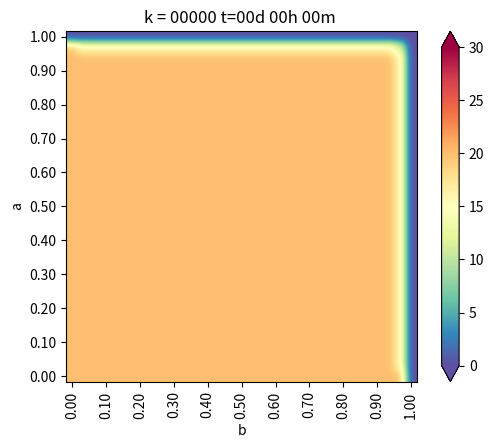

The matplotlib source for this figure: (Note: this script raises an exception after producing the figure.)
from matplotlib.pylab import *
import matplotlib.pyplot as plt
from matplotlib import cm
import numpy as np
import math
import sys






"""
----------------- CASO GENERAL ----------------------

TIEMPO DE SIMULACION:   ~1 DIA 

SIMULACION CADA:        30 MINUTOS


#----- CONDICIONES INICIAL  -------

u_k[:,:] = T                        # Temperatura Inicial

#----- CONDICIONES DE BORDE -------

T: Temperatura
G: Gradiente

u_k[0 ,:]  = T                      # Borde Izquierdo
u_k[-1,:]  = T                      # Borde Derecho 

u_k[:, 0]  = T                      # Borde Inferior
u_k[:,-1]  = T                      # Borde Superior


u_k[-1,:]   =  u_k[-2,:] + G*dx     # Gradiente Derecho
u_k[0,:]    =  u_k[1,:]  - G*dx     # Gradiente Izquierdo

u_k[:,-1] =  u_k[:,-2] + G*dy       # Gradiente Superior
u_k[:,0]  =  u_k[:,1]  - G*dy       # Gradiente Inferior

"""




#----- ELEMENTOS INICIALES PARA DEFINIR EL PROBLEMA

a      = 1 
b      = 1

Nx     = 30
Ny     = 30
dx     = b/Nx
dy     = a/Ny
h      = dx
coords = lambda i,j:(dx*i,dy*j)
x,y    = coords(2,2)
u_k    = zeros((Nx+1,Ny+1),dtype=double)
u_km1  = zeros((Nx+1,Ny+1),dtype=double)






#----- CONDICION INICIAL
u_k[:,:] = 20 



#----- ALGUNOS PARAMETROS
dt        = 0.01 
K         = 79.5
c         = 450
p         = 7800
alfa      = K*dt/(c*p*dx**2)
minuto    = 60
hora      = 3600
dia       = 86400
dt        = 1      * minuto
d_next    = 0.5    * hora
next_t    = 0
framenum  = 0 
T         = 1      * dia
Days      = 1.005  * T           # ---> DIAS A SIMULAR




#------------------- Vectores de Temperatura en puntos de interes.

U_A2_B2   =  zeros(int32(Days/dt))
U_A2_3B4  =  zeros(int32(Days/dt))
U_3A4_3B4 =  zeros(int32(Days/dt))





#--------------------------------------------- FUNCION 1 
def truncate(n,decimals=0):
    multiplier = 10 ** decimals
    return int(n*multiplier) /multiplier



#--------------------------------------------- FUNCION 2

def imshowbien(u):
    cmapchoice = cm.Spectral_r
    imshow(u.T[Nx::-1,:],cmap=cmapchoice,interpolation="Gaussian")
    cbar           = colorbar(extend="both",cmap=cmapchoice)
    ticks          = arange(0,35,5)
    ticks_Text     = ["{}º".format(deg) for deg in ticks]
    cbar.set_ticks(ticks)
    cbar.set_ticklabels(ticks_Text)
    clim(0,30)
    xlabel("b")
    ylabel("a")
    xTicks_N       = arange(0,Nx+1,3)
    yTicks_N       = arange(0,Ny+1,3)    
    xTicks         = [coords(i,0)[0] for i in xTicks_N]
    yTicks         = [coords(0,i)[1] for i in yTicks_N]
    xTicks_Text    = ["{0:.2f}".format(tick) for tick in xTicks]
    yTicks_Text    = ["{0:.2f}".format(tick) for tick in yTicks]    
    yTicks_Text = yTicks_Text[::-1]
    xticks(xTicks_N,xTicks_Text,rotation="vertical")
    yticks(yTicks_N,yTicks_Text)
    margins(0.2)
    subplots_adjust(bottom=0.15)
    
    
    



#--------------------------------------------- ALGORITMO

#----- Loop Tiempo -----

for k in range(int32(Days/dt)):
    t       = dt*(k+1)
    dias    = truncate(t/dia,0)
    horas   = truncate((t-dias*dia)/hora,0)
    minutos = truncate((t-dias*dia-horas*hora)/minuto ,0)
    titulo  = "k = {0:05.0f}".format(k) + " t={0:02.0f}d {1:02.0f}h {2:02.0f}m ".format(dias,horas,minutos)
    print (titulo)
    
    
    
    #-------   CONDICIONES DE BORDE
    u_k[0,:]  =  20                  #borde izq
    u_k[:,0]  =  20                  #borde inferior
    u_k[-1,:] =  0                   #borde derecho
    u_k[:,-1]  = 0                   #borde superior    
    
    

    #----- Loop Espacio -----
    for i in range(1,Nx):
        for j in range(1,Ny):
            #LAPLACE
            nabla_u_k  = (u_k[i-1,j] + u_k[i+1,j] + u_k[i,j-1] + u_k[i,j+1] - 4*u_k[i,j]) / h**2
            #FORWARD EULER
            u_km1[i,j] = u_k[i,j] + (alfa * nabla_u_k)
    u_k = u_km1
    
    

    #-------   CONDICIONES DE BORDE
    u_k[0,:]  =  20                  #borde izq
    u_k[:,0]  =  20                  #borde inferior
    u_k[-1,:] =  0                   #borde derecho
    u_k[:,-1]  = 0                   #borde superior    
    

    
    #------  VECTORES DE TEMPERATURA EN PUNTOS DE INTERES       #  a      b

    U_A2_B2[k]   =  u_k[ int(Nx/2)   , int(Ny/2)      ]         #  a/2    b/2
    U_A2_3B4[k]  =  u_k[ int(Nx/2)   , int(3*Ny/4)    ]         #  a/2   3b/4
    U_3A4_3B4[k] =  u_k[ int(3*Nx/4) , int(3*Ny/4)    ]         # 3a/4   3b/4


 

    #GRAFICAR SIGUIENTE
    if t > next_t:
        figure(1)
        imshowbien(u_k)
        titulo  = "k = {0:05.0f}".format(k) + " t={0:02.0f}d {1:02.0f}h {2:02.0f}m ".format(dias,horas,minutos-1)
        title(titulo)
        savefig("Ejemplo_caso_1/frame_{0:04.0f}.png".format(framenum))
        framenum  +=1
        next_t    += d_next
        close(1)




plt.figure(2)
plt.plot(array(range(int32(Days/dt)))/60, U_A2_B2    ,color="salmon"       , linewidth=2, label="Punto (a/2, b/2) ")
plt.plot(array(range(int32(Days/dt)))/60, U_A2_3B4   ,color="yellowgreen"  , linewidth=2, label="Punto (a/2, 3b/4)")
plt.plot(array(range(int32(Days/dt)))/60, U_3A4_3B4  ,color="turquoise"    , linewidth=2, label="Punto (3a/4, 3b/4)")



plt.title ("Evolución de la Temperatura - CASO 1 ")
plt.ylabel(" Temperatura [ºC] ")
plt.xlabel(" Tiempo [hrs] ")
plt.legend()
plt.grid()
plt.show()




